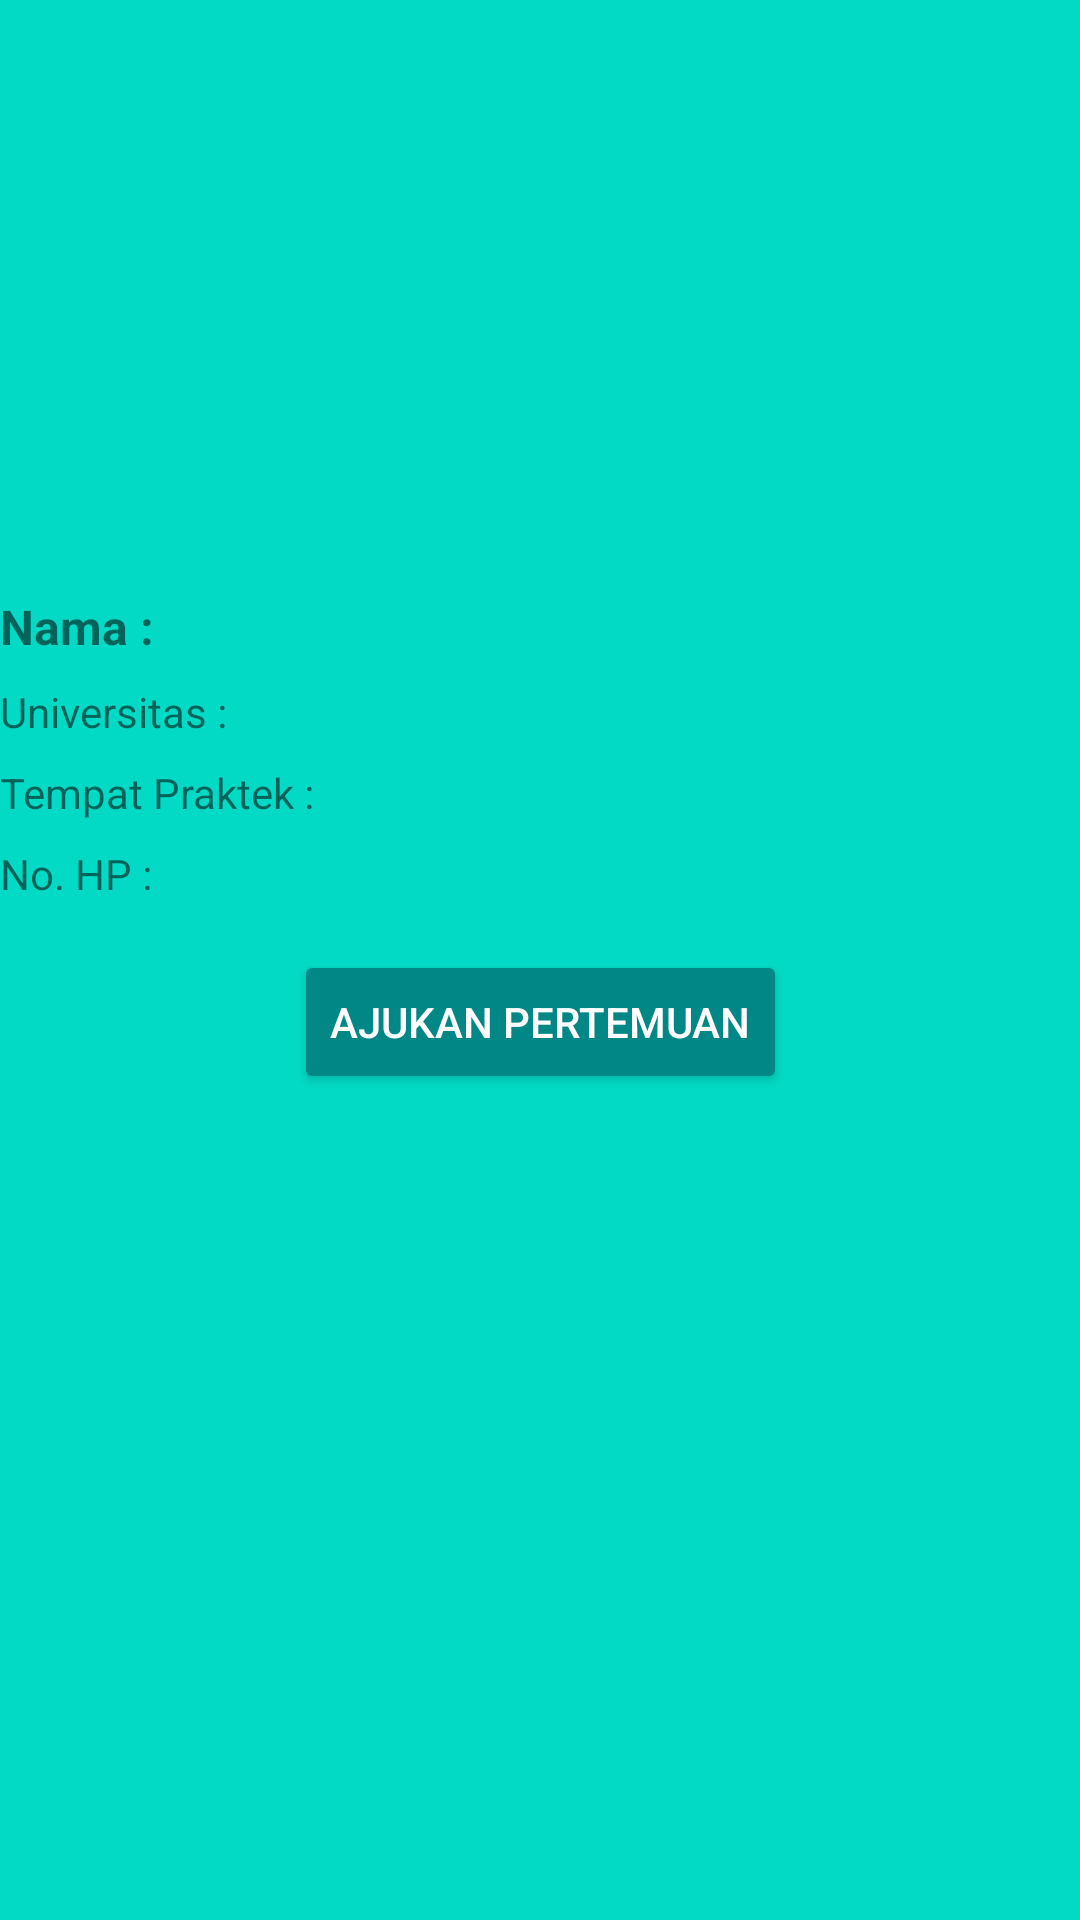

Reconstruct the res/layout file that produces this screen, plus the resources it refers to.
<!-- AndroidManifest.xml: application theme Theme.MyApplication -->
<!-- res/layout/activity_patient_request.xml -->
<?xml version="1.0" encoding="utf-8"?>
<androidx.constraintlayout.widget.ConstraintLayout
    xmlns:android="http://schemas.android.com/apk/res/android"
    xmlns:app="http://schemas.android.com/apk/res-auto"
    xmlns:tools="http://schemas.android.com/tools"
    android:layout_width="match_parent"
    android:layout_height="match_parent"
    android:background="@color/teal_200"
    tools:context=".PatientRequestActivity">

    
    <ImageView
        android:id="@+id/coassImageView"
    android:layout_width="150dp"
    android:layout_height="150dp"
    android:src="@drawable/ic_profile_placeholder"
    app:layout_constraintTop_toTopOf="parent"
    app:layout_constraintStart_toStartOf="parent"
    app:layout_constraintEnd_toEndOf="parent"
    android:layout_marginTop="32dp" />

    
    <TextView
        android:id="@+id/nameTextView"
        android:layout_width="0dp"
        android:layout_height="wrap_content"
        android:text="Nama :"
        android:textSize="16sp"
        android:textStyle="bold"
        app:layout_constraintTop_toBottomOf="@id/coassImageView"
        app:layout_constraintStart_toStartOf="parent"
        app:layout_constraintEnd_toEndOf="parent"
        android:layout_marginTop="16dp" />

    
    <TextView
        android:id="@+id/universityTextView"
        android:layout_width="0dp"
        android:layout_height="wrap_content"
        android:text="Universitas :"
        android:textSize="14sp"
        app:layout_constraintTop_toBottomOf="@id/nameTextView"
        app:layout_constraintStart_toStartOf="parent"
        app:layout_constraintEnd_toEndOf="parent"
        android:layout_marginTop="8dp" />

    
    <TextView
        android:id="@+id/practicePlaceTextView"
        android:layout_width="0dp"
        android:layout_height="wrap_content"
        android:text="Tempat Praktek :"
        android:textSize="14sp"
        app:layout_constraintTop_toBottomOf="@id/universityTextView"
        app:layout_constraintStart_toStartOf="parent"
        app:layout_constraintEnd_toEndOf="parent"
        android:layout_marginTop="8dp" />

    
    <TextView
        android:id="@+id/phoneTextView"
        android:layout_width="0dp"
        android:layout_height="wrap_content"
        android:text="No. HP :"
        android:textSize="14sp"
        app:layout_constraintTop_toBottomOf="@id/practicePlaceTextView"
        app:layout_constraintStart_toStartOf="parent"
        app:layout_constraintEnd_toEndOf="parent"
        android:layout_marginTop="8dp" />

    
    <Button
        android:id="@+id/submitButton"
        android:layout_width="wrap_content"
        android:layout_height="wrap_content"
        android:text="Ajukan Pertemuan"
        android:backgroundTint="@color/teal_700"
        android:textColor="@android:color/white"
        app:layout_constraintTop_toBottomOf="@id/phoneTextView"
        app:layout_constraintStart_toStartOf="parent"
        app:layout_constraintEnd_toEndOf="parent"
        android:layout_marginTop="16dp" />
</androidx.constraintlayout.widget.ConstraintLayout>
<!-- resources referenced by this layout -->
<resources>
  <style name="Theme.MyApplication" parent="Theme.AppCompat.Light.NoActionBar" />
  <!-- not gathered from this repository: default colours our renderer supplied (Android Studio template values) -->
  <color name="teal_200">#FF03DAC5</color>
  <color name="teal_700">#FF018786</color>
</resources>
